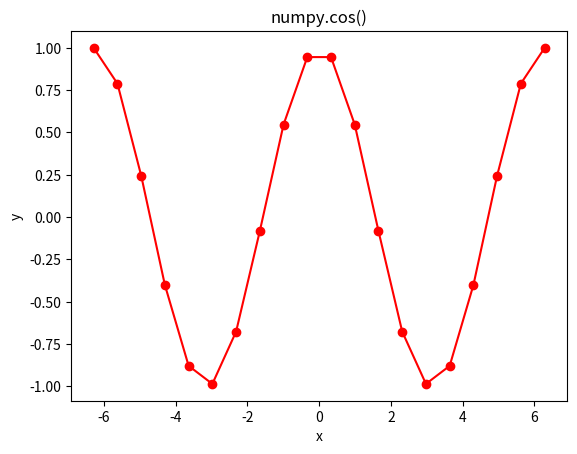

Here is the Python script that generated this plot:
# Python program showing
# Graphical representation of
# cos() function

import numpy as np
import math
import matplotlib.pyplot as plt

arr = [0, math.pi / 2, np.pi / 3, np.pi]
print('input array: ', arr)
cos_values = np.cos(arr)
print('cos values: ', cos_values)
print('- '*20)

in_array = np.linspace(-(2*np.pi), 2*np.pi, 20)
out_array = np.cos(in_array)
print('in_array: ', in_array, '\nout_array: ', out_array)

# red for numpy.cos()
plt.plot(in_array, out_array, color='red', marker='o')
plt.title('numpy.cos()')
plt.xlabel('x')
plt.ylabel('y')
plt.show()
